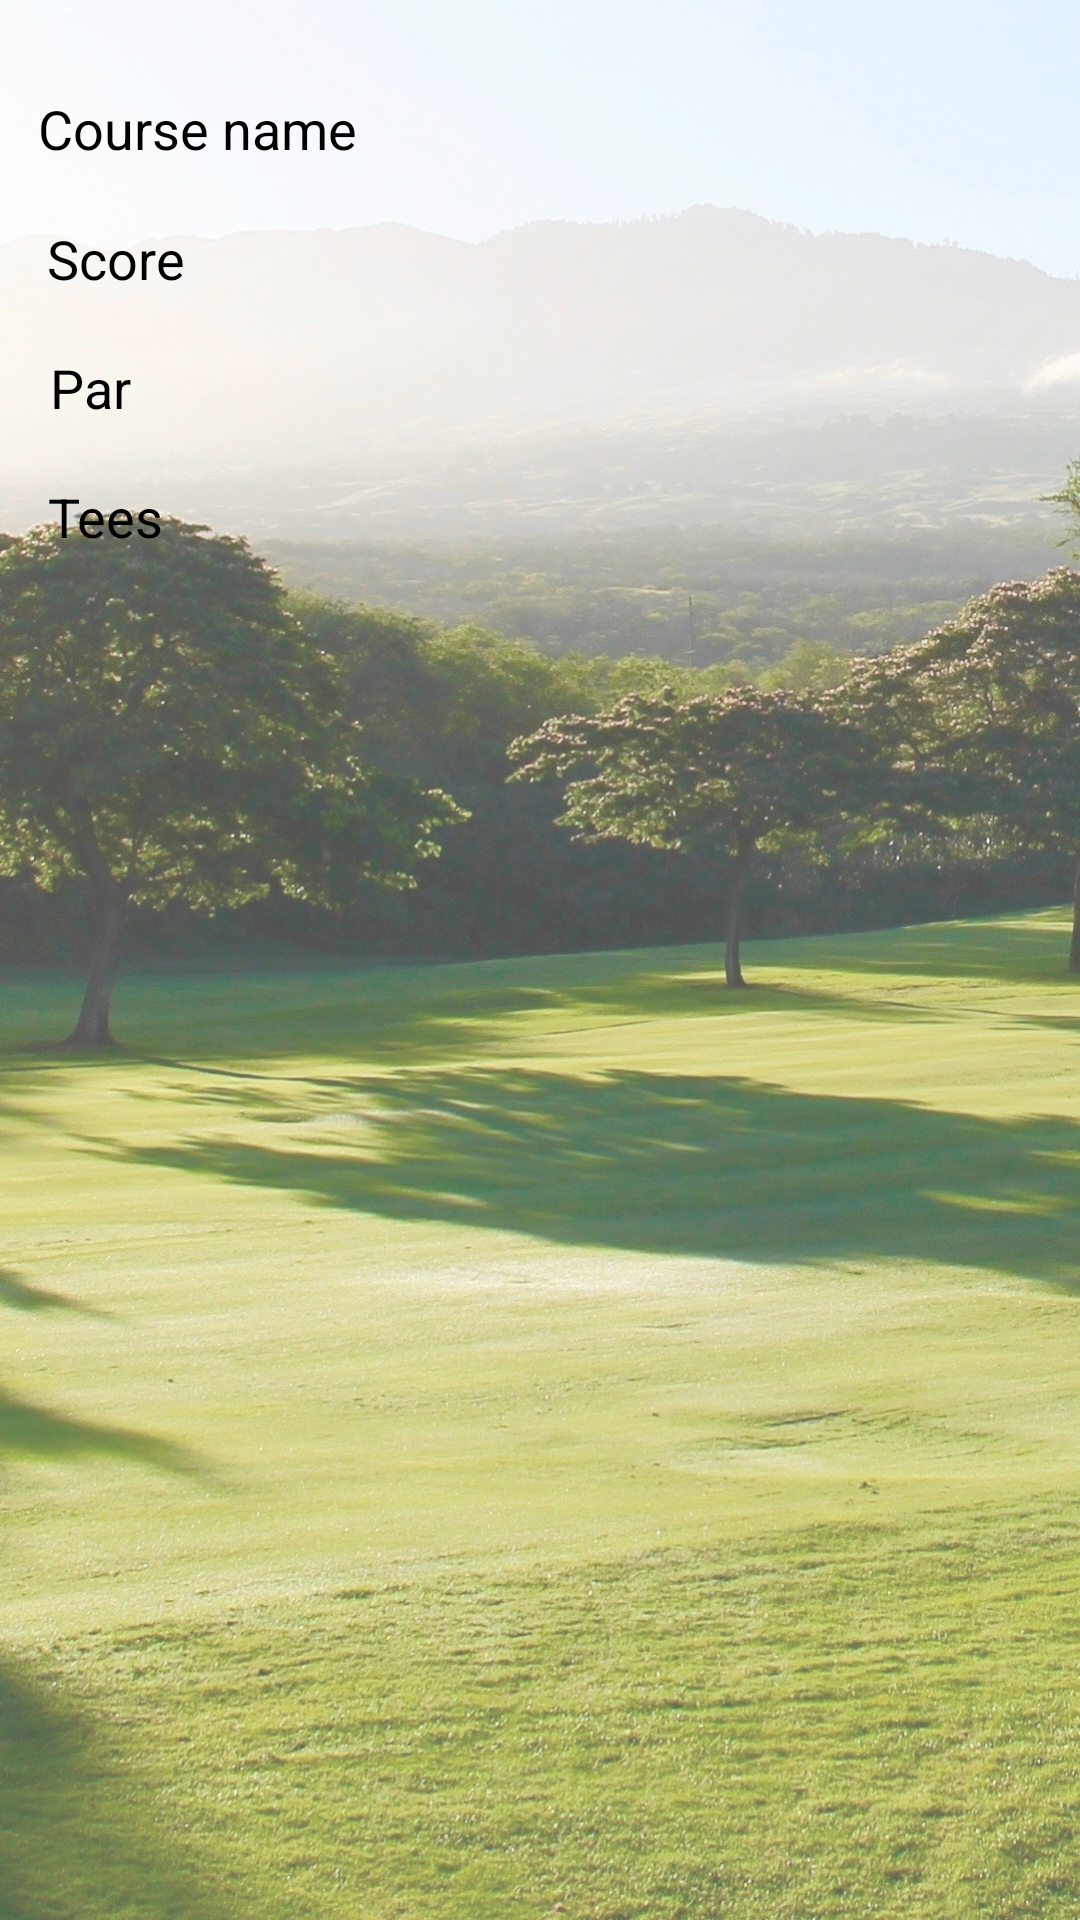

Here is an Android app screen rendered from its layout file. Give the layout XML and the strings, colors and styles it references.
<!-- AndroidManifest.xml: application theme AppTheme -->
<!-- res/layout/record.xml -->
<?xml version="1.0" encoding="utf-8"?>
<androidx.constraintlayout.widget.ConstraintLayout
    xmlns:android="http://schemas.android.com/apk/res/android"
    xmlns:app="http://schemas.android.com/apk/res-auto"
    android:layout_width="match_parent"
    android:layout_height="500dp"
    android:background="@drawable/bg_image_with_alpha">

    <TextView
        android:id="@+id/tv_course"
        android:layout_width="wrap_content"
        android:layout_height="wrap_content"
        android:text="@string/course_name"
        android:textColor="#000000"
        android:textSize="18sp"
        app:layout_constraintBottom_toBottomOf="parent"
        app:layout_constraintEnd_toEndOf="parent"
        app:layout_constraintHorizontal_bias="0.05"
        app:layout_constraintStart_toStartOf="parent"
        app:layout_constraintTop_toTopOf="parent"
        app:layout_constraintVertical_bias="0.05" />

    <TextView
        android:id="@+id/tv_score"
        android:layout_width="wrap_content"
        android:layout_height="wrap_content"
        android:text="@string/score"
        android:textColor="#000000"
        android:textSize="18sp"
        app:layout_constraintBottom_toBottomOf="parent"
        app:layout_constraintEnd_toEndOf="parent"
        app:layout_constraintHorizontal_bias="0.05"
        app:layout_constraintStart_toStartOf="parent"
        app:layout_constraintTop_toTopOf="parent"
        app:layout_constraintVertical_bias="0.12" />

    <TextView
        android:id="@+id/tv_parNew"
        android:layout_width="wrap_content"
        android:layout_height="wrap_content"
        android:text="@string/par"
        android:textColor="#000000"
        android:textSize="18sp"
        app:layout_constraintBottom_toBottomOf="parent"
        app:layout_constraintEnd_toEndOf="parent"
        app:layout_constraintHorizontal_bias="0.05"
        app:layout_constraintStart_toStartOf="parent"
        app:layout_constraintTop_toTopOf="parent"
        app:layout_constraintVertical_bias="0.19" />

    <TextView
        android:id="@+id/tv_tees"
        android:layout_width="wrap_content"
        android:layout_height="wrap_content"
        android:text="@string/tees"
        android:textColor="#000000"
        android:textSize="18sp"
        app:layout_constraintBottom_toBottomOf="parent"
        app:layout_constraintEnd_toEndOf="parent"
        app:layout_constraintHorizontal_bias="0.05"
        app:layout_constraintStart_toStartOf="parent"
        app:layout_constraintTop_toTopOf="parent"
        app:layout_constraintVertical_bias="0.26" />

    <TextView
        android:id="@+id/tv_parEntry"
        android:layout_width="150dp"
        android:layout_height="25dp"
        android:textColor="#000000"
        android:textSize="18sp"
        app:layout_constraintBottom_toBottomOf="parent"
        app:layout_constraintEnd_toEndOf="parent"
        app:layout_constraintHorizontal_bias="0.61"
        app:layout_constraintStart_toStartOf="parent"
        app:layout_constraintTop_toTopOf="parent"
        app:layout_constraintVertical_bias="0.19" />

    <TextView
        android:id="@+id/tv_scoreEntry"
        android:layout_width="150dp"
        android:layout_height="25dp"
        android:textColor="#000000"
        android:textSize="18sp"
        app:layout_constraintBottom_toBottomOf="parent"
        app:layout_constraintEnd_toEndOf="parent"
        app:layout_constraintHorizontal_bias="0.61"
        app:layout_constraintStart_toStartOf="parent"
        app:layout_constraintTop_toTopOf="parent"
        app:layout_constraintVertical_bias="0.12" />

    <TextView
        android:id="@+id/tv_teeEntry"
        android:layout_width="150dp"
        android:layout_height="25dp"
        android:textColor="#000000"
        android:textSize="18sp"
        app:layout_constraintBottom_toBottomOf="parent"
        app:layout_constraintEnd_toEndOf="parent"
        app:layout_constraintHorizontal_bias="0.61"
        app:layout_constraintStart_toStartOf="parent"
        app:layout_constraintTop_toTopOf="parent"
        app:layout_constraintVertical_bias="0.26" />

    <TextView
        android:id="@+id/tv_courseEntry"
        android:layout_width="150dp"
        android:layout_height="25dp"
        android:textColor="#000000"
        android:textSize="18sp"
        app:layout_constraintBottom_toBottomOf="parent"
        app:layout_constraintEnd_toEndOf="parent"
        app:layout_constraintHorizontal_bias="0.61"
        app:layout_constraintStart_toStartOf="parent"
        app:layout_constraintTop_toTopOf="parent"
        app:layout_constraintVertical_bias="0.05" />

</androidx.constraintlayout.widget.ConstraintLayout>
<!-- resources referenced by this layout -->
<resources>
  <!-- drawable bg_image_with_alpha (drawable) -->
  <?xml version="1.0" encoding="utf-8"?>
  <selector xmlns:android="http://schemas.android.com/apk/res/android">
  <item>
      <bitmap
          android:src="@drawable/bg_course"
          android:alpha="0.7"/>
  </item>
  </selector>
  <string name="course_name">Course name</string>
  <string name="par">Par</string>
  <string name="score">Score</string>
  <string name="tees">Tees</string>
  <style name="AppTheme" parent="Theme.AppCompat.Light.NoActionBar">
          
          <item name="colorPrimary">@color/colorPrimary</item>
          <item name="colorPrimaryDark">@color/colorPrimaryDark</item>
          <item name="colorAccent">@color/colorAccent</item>
      </style>
  <!-- drawable bg_course: jpg bitmap (drawable, 463755 bytes) -->
  <color name="colorPrimary">#6200EE</color>
  <color name="colorPrimaryDark">#3700B3</color>
  <color name="colorAccent">#03DAC5</color>
</resources>
